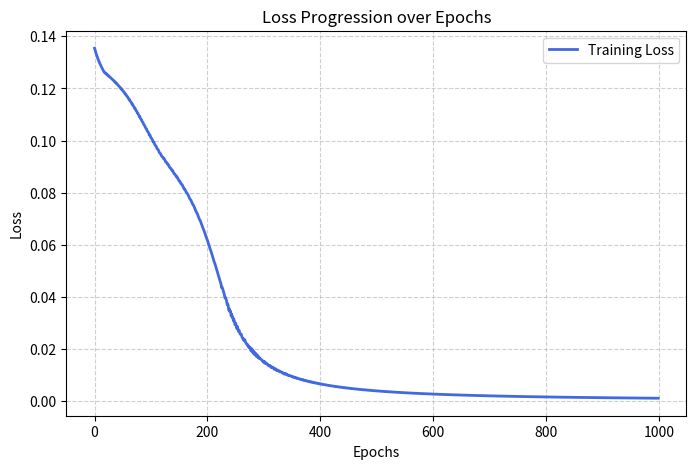

The matplotlib source for this figure:
import math
import random
from abc import ABC, abstractmethod
from dataclasses import dataclass, field
from typing import Self


class ActivationFunction(ABC):
    """Abstract base class representing an activation function and its derivative."""

    @abstractmethod
    def __call__(self, value: float) -> float:
        """Computes the activation function for a given input value."""
        pass

    @abstractmethod
    def derivative(self, activated_value: float) -> float:
        """Computes the derivative of the activation function given its activated output."""
        pass


class Sigmoid(ActivationFunction):
    """Sigmoid activation function."""

    def __call__(self, value: float) -> float:
        return 1.0 / (1 + math.pow(math.e, -value))

    def derivative(self, activated_value: float) -> float:
        return activated_value * (1.0 - activated_value)


class ReLU(ActivationFunction):
    """Rectified Linear Unit (ReLU) activation function."""

    def __call__(self, value: float) -> float:
        return max(0.0, value)

    def derivative(self, activated_value: float) -> float:
        return 1.0 if activated_value > 0.0 else 0.0


class LossFunction(ABC):
    """Abstract base class representing a loss function and its derivative."""

    @abstractmethod
    def __call__(self, predicted: list[float], expected: list[float]) -> float:
        """Computes the loss value given predicted and expected lists."""
        pass

    @abstractmethod
    def derivative(self, predicted: list[float], expected: list[float]) -> list[float]:
        """Computes the gradient (derivatives) of the loss with respect to predictions."""
        pass


class MeanSquaredError(LossFunction):
    """Mean Squared Error (MSE) loss function."""

    def __call__(self, predicted: list[float], expected: list[float]) -> float:
        assert len(predicted) == len(expected)
        return sum(math.pow(e - p, 2) for p, e in zip(predicted, expected)) / 2

    def derivative(self, predicted: list[float], expected: list[float]) -> list[float]:
        assert len(predicted) == len(expected)
        return [p - e for p, e in zip(predicted, expected)]


class EpochObserver(ABC):
    """Abstract base class representing an observer for training epochs."""

    @abstractmethod
    def on_epoch_end(self, epoch: int, total_epochs: int, loss: float):
        """Called at the end of each epoch with the current status."""
        pass


class ConsoleEpochObserver(EpochObserver):
    """Epoch observer that logs progress to the console at a set frequency."""

    frequency: int
    """How often (in epochs) progress should be logged to the console."""

    def __init__(self, frequency: int = 1000):
        self.frequency = frequency

    def on_epoch_end(self, epoch: int, total_epochs: int, loss: float):
        """Callback to log output of current epoch to console."""
        if epoch % self.frequency == 0:
            print(f"Epoch {epoch}/{total_epochs} - Loss: {loss:.6f}")


class PlotEpochObserver(EpochObserver):
    """Epoch observer that records loss at each epoch and plots it using matplotlib."""

    def __init__(self):
        self.losses: list[float] = []
        """Records loss at each epoch."""

    def on_epoch_end(self, epoch: int, total_epochs: int, loss: float):
        """Records loss value of current epoch."""
        self.losses.append(loss)

    def plot(self, save_path: str | None = None):
        """Plots the loss history. Saves the plot to a file if save_path is specified."""
        import matplotlib
        # In headless environments, use 'Agg' backend to prevent GUI initialization errors
        try:
            import matplotlib.pyplot as plt
        except ImportError:
            matplotlib.use('Agg')
            import matplotlib.pyplot as plt

        plt.figure(figsize=(8, 5))
        plt.plot(self.losses, label="Training Loss", color="royalblue", linewidth=2)
        plt.title("Loss Progression over Epochs")
        plt.xlabel("Epochs")
        plt.ylabel("Loss")
        plt.grid(True, linestyle="--", alpha=0.6)
        plt.legend()

        if save_path:
            plt.savefig(save_path)
            print(f"Saved loss plot to: {save_path}")

        try:
            plt.show()
        except Exception:
            if not save_path:
                plt.savefig("loss_curve.png")
                print("No display available. Saved plot to 'loss_curve.png'")


class CompositeEpochObserver(EpochObserver):
    """Observer that delegates callbacks to multiple other epoch observers."""

    def __init__(self, observers: list[EpochObserver]):
        self.observers = observers

    def on_epoch_end(self, epoch: int, total_epochs: int, loss: float):
        """Passes the callback execution to all registered observers."""
        for observer in self.observers:
            observer.on_epoch_end(epoch, total_epochs, loss)


@dataclass
class NeuralLayer:
    """Represents a single layer in neural network."""

    weights: list[list[float]]
    """Represents the weights in the layer."""

    bias: list[float]
    """Represents the bias in the layer."""

    activation: ActivationFunction | None = None
    """Represents the activation function."""

    @classmethod
    def from_size(
        cls,
        input_size: int,
        output_size: int,
        activation: ActivationFunction | None = None,
    ) -> Self:
        scale = math.sqrt(2.0 / input_size)

        # Initialize weights proportional to scale
        weights = [
            [random.uniform(-scale, scale) for _ in range(input_size)]
            for _ in range(output_size)
        ]
        bias = [random.uniform(-0.1, 0.1) for _ in range(output_size)]

        return cls(weights, bias, activation)

    def __post_init__(self):
        assert len(self.weights) == len(self.bias)

    @property
    def input_size(self) -> int:
        """Provides input values size for this layer."""
        assert len(self.weights) > 0
        return len(self.weights[0])

    @property
    def output_size(self) -> int:
        """Provides output values size for this layer."""
        return len(self.bias)

    def forward(self, layer_input: list[float]) -> list[float]:
        """Computes the forward pass for this layer."""
        layer_output = []

        # Each neuron has its own list of weights and a bias
        for neuron_weights, neuron_bias in zip(self.weights, self.bias):
            # Calculate dot product: sum(input_i * weight_i) + bias
            z = sum(x * w for x, w in zip(layer_input, neuron_weights)) + neuron_bias

            # Apply the activation function if one is defined
            if self.activation:
                z = self.activation(z)

            layer_output.append(z)

        return layer_output


@dataclass
class NeuralNetwork:
    """Neural network builder class."""

    layers: list[NeuralLayer] = field(default_factory=lambda: [])
    """Sequence of layers."""

    def add_layer(self, layer: NeuralLayer):
        """Adds new layer next to last layer."""
        self.layers.append(layer)

    def validate(self) -> bool:
        """Verifies if the output layer matches the input layer of the next layer."""
        if len(self.layers) == 0:
            return False

        last = self.layers[0]
        for layer in self.layers[1:]:
            if layer.input_size != last.output_size:
                return False
            last = layer

        return True

    def predict(self, input: list[float]) -> list[float]:
        """Performs forward propagation."""
        for layer in self.layers:
            input = layer.forward(input)
        return input

    def _forward_step(self, x: list[float]) -> tuple[list[float], list[list[float]]]:
        """Performs a forward pass and returns (prediction, cached_layer_inputs)."""
        layer_inputs = []
        current_activation = x

        for layer in self.layers:
            layer_inputs.append(current_activation)
            current_activation = layer.forward(current_activation)

        return current_activation, layer_inputs

    def _backward_step(
        self,
        layer_inputs: list[list[float]],
        y_pred: list[float],
        y_true: list[float],
        learning_rate: float,
        loss_fn: LossFunction,
    ):
        """Performs a backward pass (backpropagation) and updates parameters."""
        # Compute gradient of loss with respect to prediction
        layer_gradients = loss_fn.derivative(y_pred, y_true)

        # Iterate backwards from output layer to input layer
        for layer_idx in reversed(range(len(self.layers))):
            layer = self.layers[layer_idx]
            x_in = layer_inputs[layer_idx]

            next_layer_gradients = [0.0] * len(x_in)
            layer_output = layer.forward(x_in)

            for j in range(layer.output_size):
                output_j = layer_output[j]

                # Calculate delta
                if layer.activation:
                    delta = layer_gradients[j] * layer.activation.derivative(output_j)
                else:
                    delta = layer_gradients[j]

                # Update bias
                layer.bias[j] -= learning_rate * delta

                # Update weights and accumulate next layer gradients
                for i in range(layer.input_size):
                    next_layer_gradients[i] += delta * layer.weights[j][i]
                    layer.weights[j][i] -= learning_rate * delta * x_in[i]

            layer_gradients = next_layer_gradients

    def _train_step(
        self,
        x: list[float],
        y_true: list[float],
        learning_rate: float,
        loss_fn: LossFunction,
    ) -> float:
        """Runs a single forward and backward step for one training sample, returning the loss."""
        # 1. Forward Pass
        y_pred, layer_inputs = self._forward_step(x)

        # 2. Compute Loss
        loss = loss_fn(y_pred, y_true)

        # 3. Backward Pass
        self._backward_step(layer_inputs, y_pred, y_true, learning_rate, loss_fn)

        return loss

    def train(
        self,
        inputs: list[list[float]],
        targets: list[list[float]],
        epochs: int,
        learning_rate: float,
        loss_fn: LossFunction,
        observer: EpochObserver | None = None,
    ):
        """Trains the network by running train steps over multiple epochs."""
        assert len(inputs) == len(targets)

        for epoch in range(epochs):
            total_loss = 0.0

            for x, y_true in zip(inputs, targets):
                total_loss += self._train_step(x, y_true, learning_rate, loss_fn)

            # Notify observer at the end of each epoch
            if observer is not None:
                observer.on_epoch_end(epoch, epochs, total_loss / len(inputs))


def main():
    """Entry point."""
    random.seed(42)

    nn = NeuralNetwork()
    nn.add_layer(NeuralLayer.from_size(2, 3, ReLU()))
    nn.add_layer(NeuralLayer.from_size(3, 1, Sigmoid()))

    if not nn.validate():
        print("Invalid neural network configuration.")
        return

    inputs = [[0.0, 0.0], [0.0, 1.0], [1.0, 0.0], [1.0, 1.0]]
    targets = [[0.0], [1.0], [1.0], [0.0]]

    print("--- Predictions BEFORE training ---")
    for x in inputs:
        prediction = nn.predict(x)
        print(f"Input: {x} -> Prediction: {prediction}")

    print("\n--- Training ---")

    console_observer = ConsoleEpochObserver(frequency=200)
    plot_observer = PlotEpochObserver()
    composite_observer = CompositeEpochObserver([console_observer, plot_observer])

    nn.train(
        inputs,
        targets,
        epochs=1000,
        learning_rate=0.2,
        loss_fn=MeanSquaredError(),
        observer=composite_observer,
    )

    print("\n--- Predictions AFTER training ---")
    for x in inputs:
        prediction = nn.predict(x)
        print(f"Input: {x} -> Prediction: {prediction}")

    # Plot the results
    plot_observer.plot()


if __name__ == "__main__":
    main()
